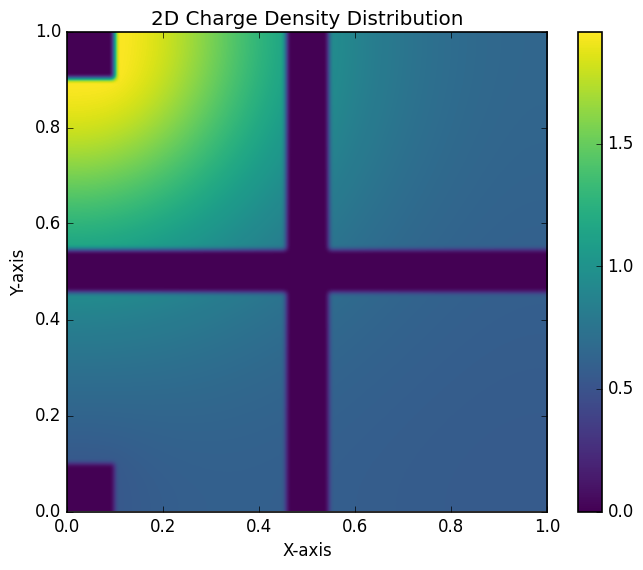
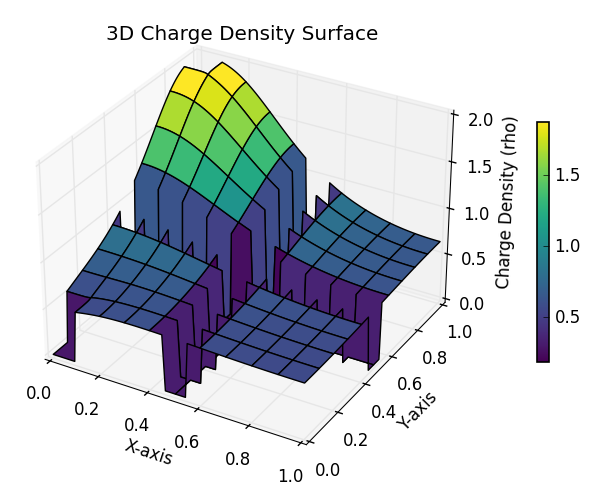
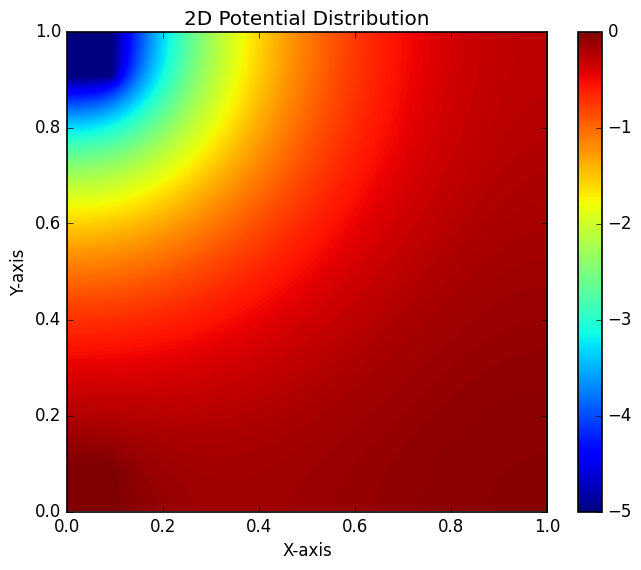
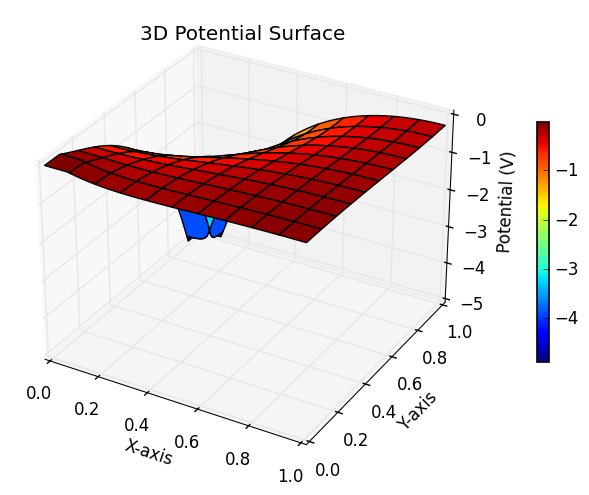
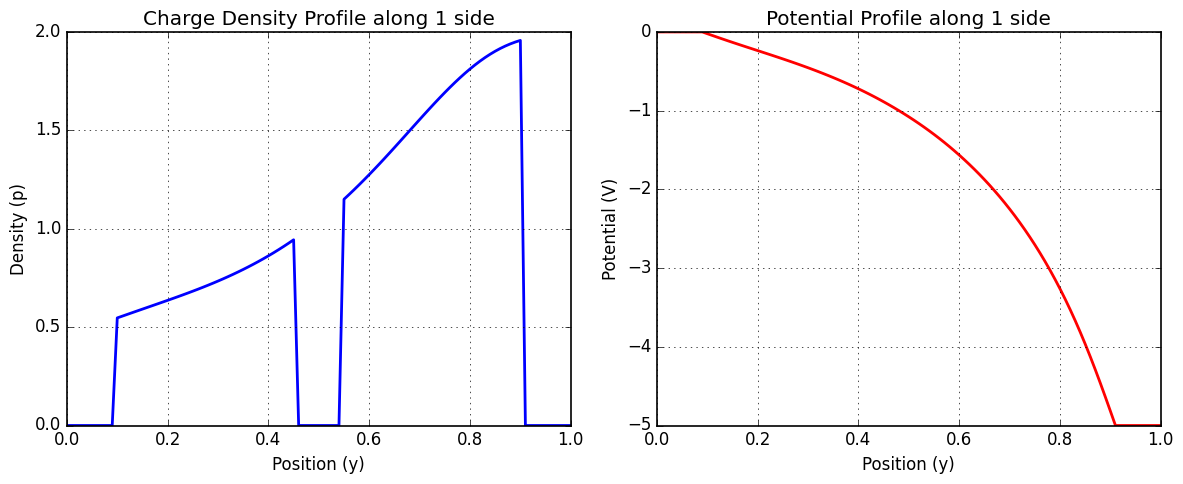

These charts were generated, in order, by the following Python code:
import time
import numpy as np
import matplotlib.pyplot as plt

# Custom settings
plt.style.use('classic')
plt.rcParams['figure.facecolor'] = 'white'
plt.rcParams['axes.facecolor'] = 'white'
plt.rcParams['axes.edgecolor'] = 'black'
plt.rcParams['axes.linewidth'] = 1.2
plt.rcParams['savefig.facecolor'] = 'white'
plt.rcParams['font.family'] = 'sans-serif'
plt.rcParams['font.sans-serif'] = ['Arial']
plt.rcParams['mathtext.fontset'] = 'cm'
plt.rcParams['figure.dpi'] = 100

# Test
start_time = time.time()


kB = 1  # Boltzmann constant in J/K
T = 1
beta = 1 / (kB * T)
e = 1
E_F = 1.0
epsilon = 1

# HOMO
Nv =2.0  # effective HOMO DOS
Ev0 = 0.0


N = 101
iter = 100000

x = np.linspace(0, 1, N)
y = np.linspace(0, 1, N)
X, Y = np.meshgrid(x, y)


V = np.zeros((N, N))
rho = np.zeros((N, N))
p = np.zeros((N, N))
contact_mask = np.zeros((N, N), dtype=bool)


# Contact configuration (Schottky-injection)
contact_size = 0.1
contact_width = int(contact_size * N)
V[:contact_width, :contact_width] = 0.0
V[-contact_width:, :contact_width] = -5.0
rho[:contact_width, :contact_width] = 0.0
rho[-contact_width:, :contact_width] = 0.0
p[:contact_width, :contact_width] = 0.0
p[-contact_width:, :contact_width] = 0.0
contact_mask[:contact_width, :contact_width] = True
contact_mask[-contact_width:, :contact_width] = True

# Cross geometry
cross_mask = np.zeros((N, N), dtype=bool)

# Cross geometry
cross_width = 0.08
cw = int(cross_width * N)
half_cw = cw // 2
center = N // 2

# vertical arm
cross_mask[:, center-half_cw:center+half_cw+1] = True

# horizontal arm
cross_mask[center-half_cw:center+half_cw+1, :] = True

# masks
non_semiconductor_mask = contact_mask | cross_mask

# fixed-potential regions
fixed_mask = contact_mask | cross_mask



def solve():
    global V, rho, p

    dx = x[1] - x[0]

    # neutral bulk values at V = 0
    p0 = Nv / (1 + np.exp(np.clip(beta * (E_F - Ev0), -100, 100)))

    alpha = 0.05

    for i in range(iter):

        # All electron energy levels shift as E = E0 - eV
        Ev = Ev0 - e * V

        # hole density
        p = Nv / (
            1 + np.exp(np.clip(beta * (E_F - Ev), -100, 100))
        )

        # net charge density referenced to the neutral equilibrium bulk
        rho = e * (p - p0)

        # no semiconductor charge inside metal/contact/cross region
        rho[non_semiconductor_mask] = 0.0
        p[non_semiconductor_mask] = 0.0


        # Poisson update
        V_new = V.copy()

        V_new[1:-1, 1:-1] = 0.25 * (
            V[2:, 1:-1]
            + V[:-2, 1:-1]
            + V[1:-1, 2:]
            + V[1:-1, :-2]
            + dx**2 * rho[1:-1, 1:-1] / epsilon
        )

        # Neumann outer boundaries
        V_new[0, :] = V_new[1, :]
        V_new[-1, :] = V_new[-2, :]
        V_new[:, 0] = V_new[:, 1]
        V_new[:, -1] = V_new[:, -2]

        # Dirichlet contacts
        V_new[contact_mask] = V[contact_mask]

        # relaxation
        error = np.max(np.abs(V_new - V))
        V = (1 - alpha) * V + alpha * V_new

        if (i + 1) % 5000 == 0:
            print(f"Step {i + 1}/{iter}, Error: {error:.6e}")

    return V, rho, p

V, rho, p = solve()

end_time = time.time()
print(f"Execution time: {end_time - start_time:.2f} seconds.")

fig2D_density = plt.figure(figsize=(8, 6))
ax2D = fig2D_density.add_subplot(111)
density_image = ax2D.imshow(
    p,
    extent=[x.min(), x.max(), y.min(), y.max()],
    origin='lower',
    cmap='viridis',
    interpolation='bicubic', # 'nearest' for exact grid values, 'bicubic' for smooth visualization
    vmin=p.min(),
    vmax=p.max()
)
fig2D_density.colorbar(density_image, ax=ax2D)
ax2D.set_xlabel('X-axis')
ax2D.set_ylabel('Y-axis')
ax2D.set_aspect('equal')
ax2D.set_xlim(0, 1)
ax2D.set_ylim(0, 1)
ax2D.set_title('2D Charge Density Distribution')
plt.show()

fig3D_density = plt.figure(figsize=(8, 6))
ax3D = fig3D_density.add_subplot(111, projection='3d')
density_surf = ax3D.plot_surface(X, Y, p, cmap='viridis') #, rcount=N, ccount=N, linewidth=0, antialiased=False)
fig3D_density.colorbar(density_surf, ax=ax3D, shrink=0.5, pad=0.1)
ax3D.set_xlabel('X-axis')
ax3D.set_ylabel('Y-axis')
ax3D.set_zlabel('Charge Density (rho)')
ax3D.set_title('3D Charge Density Surface')
plt.show()

fig2D_potential = plt.figure(figsize=(8, 6))
ax2D = fig2D_potential.add_subplot(111)
image = ax2D.imshow(
    V,
    extent=[x.min(), x.max(), y.min(), y.max()],
    origin='lower',
    cmap='jet',
    interpolation='bicubic', # 'nearest' for exact grid values, 'bicubic' for smooth visualization
    vmin=V.min(),
    vmax=V.max()
)
fig2D_potential.colorbar(image, ax=ax2D)
ax2D.set_xlabel('X-axis')
ax2D.set_ylabel('Y-axis')
ax2D.set_aspect('equal')
ax2D.set_xlim(0, 1)
ax2D.set_ylim(0, 1)
ax2D.set_title('2D Potential Distribution')
plt.show()

fig3D_potential = plt.figure(figsize=(8, 6))
ax3D = fig3D_potential.add_subplot(111, projection='3d')
surf = ax3D.plot_surface(X, Y, V, cmap='jet') #, rcount=N, ccount=N, linewidth=0, antialiased=False)
fig3D_potential.colorbar(surf, ax=ax3D, shrink=0.5, pad=0.1)
ax3D.set_xlabel('X-axis')
ax3D.set_ylabel('Y-axis')
ax3D.set_zlabel('Potential (V)')
ax3D.set_title('3D Potential Surface')
plt.show()

# 1D line curves along one side of the grid (bottom edge, index 0)
fig, (ax1, ax2) = plt.subplots(1, 2, figsize=(12, 5))

ax1.plot(y, p[:, 0], 'b-', linewidth=2)
ax1.set_title('Charge Density Profile along 1 side')
ax1.set_xlabel('Position (y)')
ax1.set_ylabel('Density (p)')
ax1.grid(True)

ax2.plot(y, V[:, 0], 'r-', linewidth=2)
ax2.set_title('Potential Profile along 1 side')
ax2.set_xlabel('Position (y)')
ax2.set_ylabel('Potential (V)')
ax2.grid(True)

plt.tight_layout()
plt.show()
